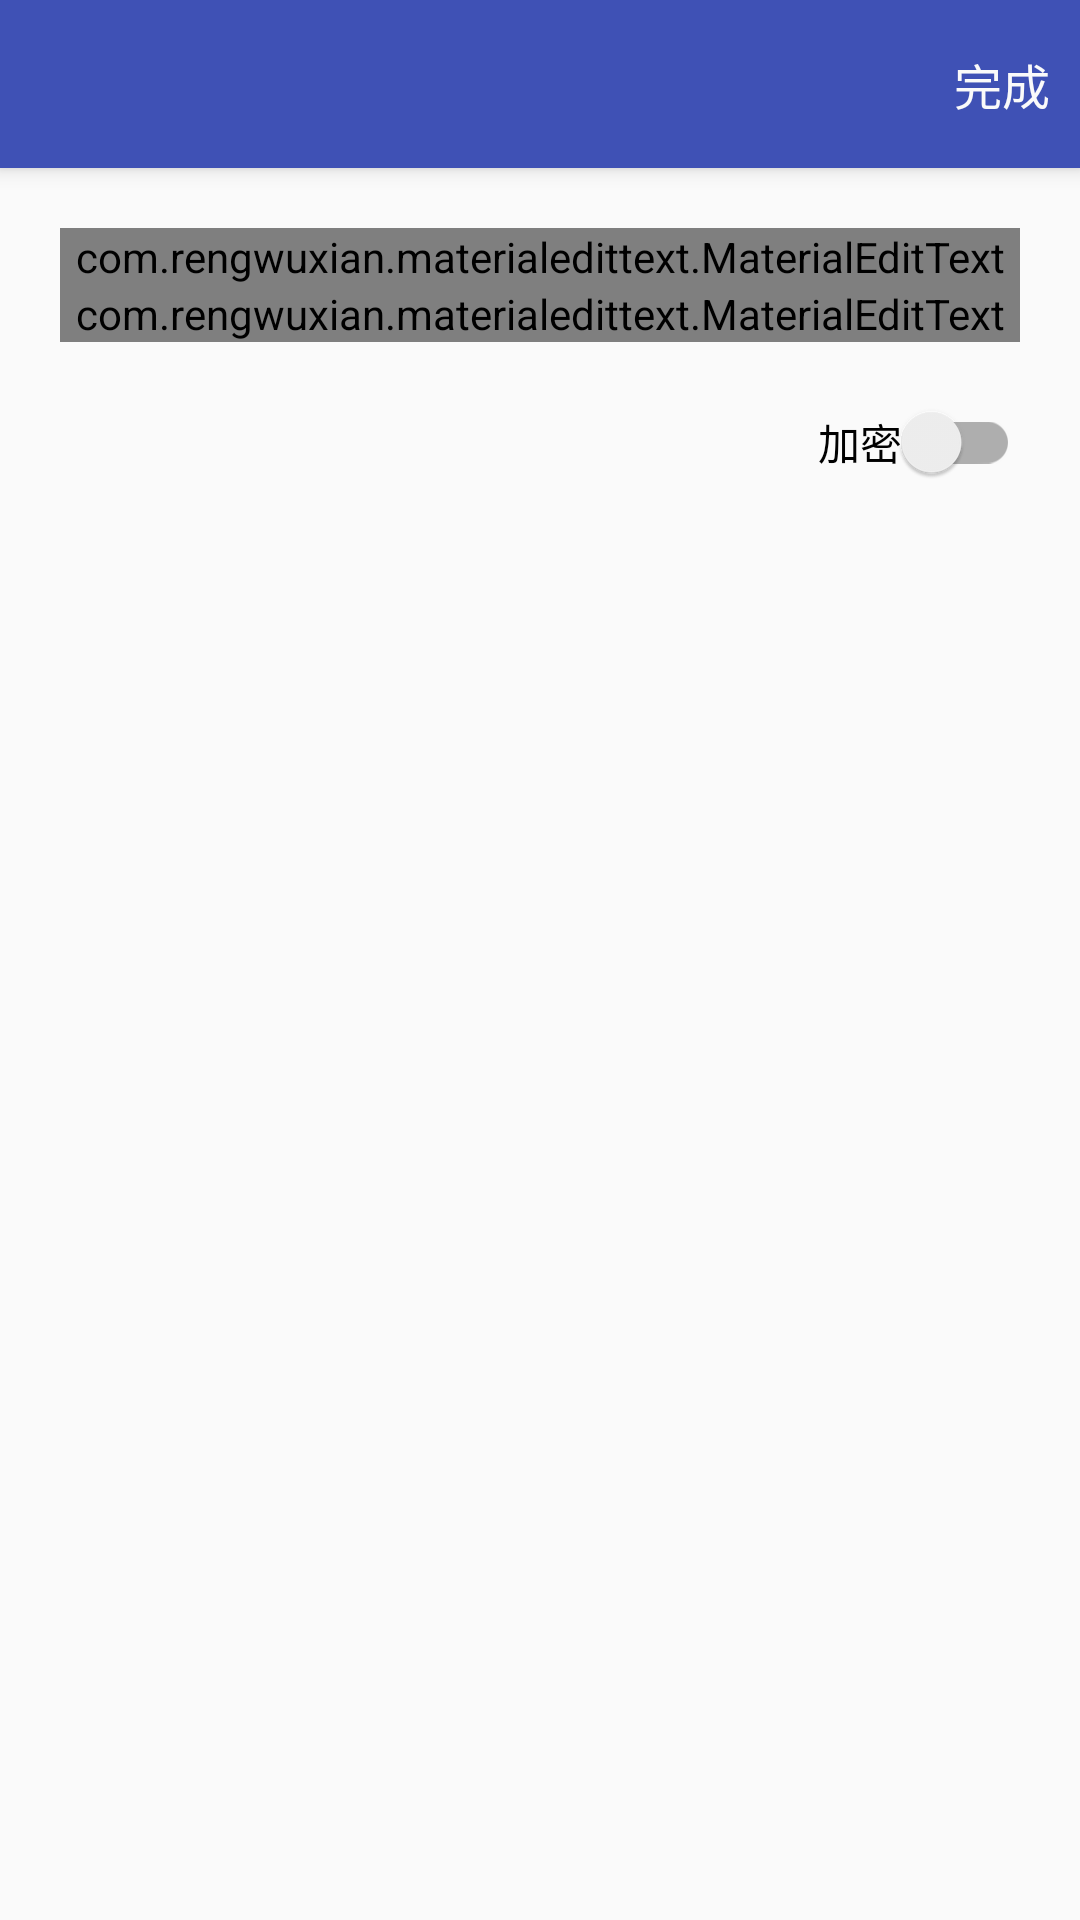

Write the Android layout XML for this screen, with the resource values it uses.
<!-- AndroidManifest.xml: application theme AppTheme -->
<!-- res/layout/activity_add_note.xml -->
<?xml version="1.0" encoding="utf-8"?>
<android.support.design.widget.CoordinatorLayout xmlns:android="http://schemas.android.com/apk/res/android"
    xmlns:app="http://schemas.android.com/apk/res-auto"
    xmlns:tools="http://schemas.android.com/tools"
    android:layout_width="match_parent"
    android:layout_height="match_parent"
    android:fitsSystemWindows="true"
    android:focusableInTouchMode="true"
    tools:context="com.example.notepad.AddNoteActivity">

    <android.support.design.widget.AppBarLayout
        android:layout_width="match_parent"
        android:layout_height="wrap_content"
        android:theme="@style/AppTheme.AppBarOverlay">

        <android.support.v7.widget.Toolbar
            android:id="@+id/toolbar"
            android:layout_width="match_parent"
            android:layout_height="?attr/actionBarSize"
            android:background="?attr/colorPrimary"
            app:popupTheme="@style/AppTheme.PopupOverlay">

            <android.support.v7.widget.AppCompatTextView
                android:id="@+id/complete"
                android:layout_width="wrap_content"
                android:layout_height="wrap_content"
                android:layout_gravity="end"
                android:layout_marginRight="10dp"
                android:textSize="16sp"
                android:textColor="@color/white"
                android:text="完成" />
        </android.support.v7.widget.Toolbar>
    </android.support.design.widget.AppBarLayout>

    <android.support.v4.widget.NestedScrollView
        android:layout_width="match_parent"
        android:layout_height="match_parent"
        app:layout_behavior="@string/appbar_scrolling_view_behavior">

        <RelativeLayout
            android:layout_margin="20dp"
            android:layout_width="match_parent"
            android:layout_height="wrap_content">

            <com.rengwuxian.materialedittext.MaterialEditText
                android:id="@+id/label_edit_text"
                android:layout_width="match_parent"
                android:layout_height="wrap_content"
                app:met_primaryColor="?attr/colorPrimary"
                app:met_floatingLabel="highlight"
                android:hint="请输入标题"
                app:met_floatingLabelText="标题"
                app:met_floatingLabelAlwaysShown="true"
                app:met_floatingLabelTextColor="?attr/colorPrimary"/>
            <com.rengwuxian.materialedittext.MaterialEditText
                android:id="@+id/content_edit_text"
                android:layout_width="match_parent"
                android:layout_height="wrap_content"
                android:layout_below="@+id/label_edit_text"
                android:lineSpacingExtra="4dp"
                app:met_hideUnderline="true"
                app:met_primaryColor="?attr/colorPrimary"
                app:met_floatingLabel="highlight"
                android:hint="请输入笔记内容"
                app:met_floatingLabelText="笔记内容"
                app:met_floatingLabelAlwaysShown="true"
                app:met_floatingLabelTextColor="?attr/colorPrimary" />
            <android.support.v7.widget.SwitchCompat
                android:id="@+id/isEncrypt"
                android:layout_width="wrap_content"
                android:layout_height="wrap_content"
                android:layout_marginTop="20dp"
                android:text="加密"
                android:layout_alignParentRight="true"
                android:layout_below="@+id/content_edit_text" />
            <android.support.v7.widget.AppCompatTextView
                android:id="@+id/create_time"
                android:layout_width="wrap_content"
                android:layout_height="wrap_content"
                android:textStyle="italic"
                android:layout_marginTop="20dp"
                android:layout_marginBottom="100dp"
                android:layout_below="@+id/isEncrypt"
                android:layout_alignParentRight="true"
                android:layout_alignParentEnd="true"/>
        </RelativeLayout>
    </android.support.v4.widget.NestedScrollView>
</android.support.design.widget.CoordinatorLayout>
<!-- resources referenced by this layout -->
<resources>
  <color name="white">#fafafa</color>
  <style name="AppTheme.AppBarOverlay" parent="ThemeOverlay.AppCompat.Dark.ActionBar" />
  <style name="AppTheme.PopupOverlay" parent="ThemeOverlay.AppCompat.Light" />
  <style name="AppTheme" parent="Theme.AppCompat.Light.NoActionBar">
          
          <item name="colorPrimary">@color/colorPrimary</item>
          <item name="colorPrimaryDark">@color/colorPrimaryDark</item>
          <item name="colorAccent">@color/colorAccent</item>
      </style>
  <color name="colorPrimary">#3F51B5</color>
  <color name="colorPrimaryDark">#303F9F</color>
  <color name="colorAccent">#FF4081</color>
</resources>
